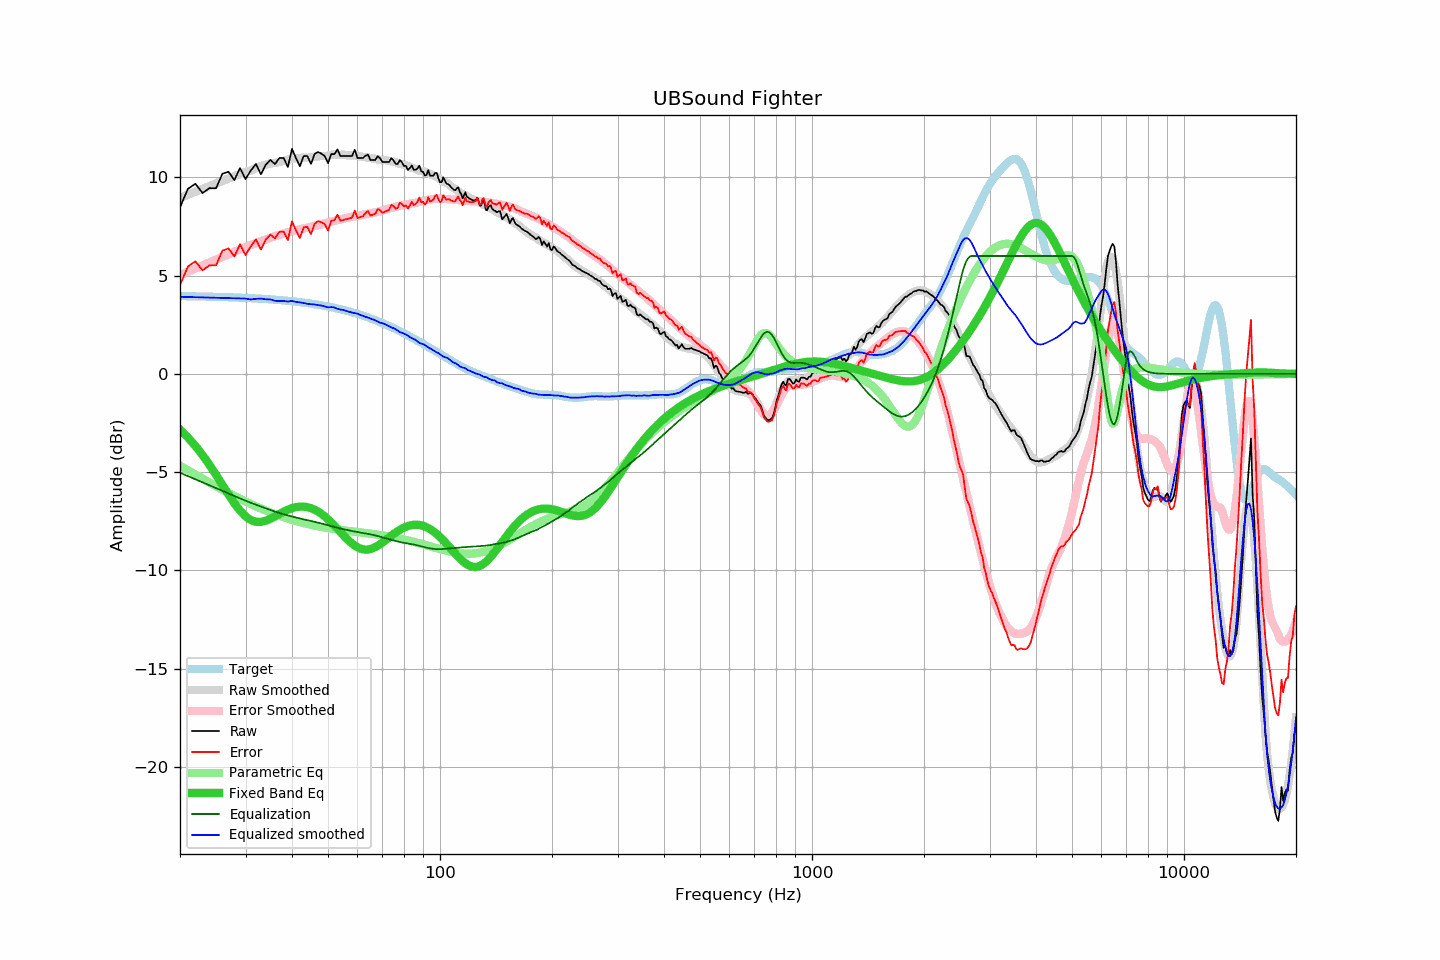

Values plotted in this chart, from the file beside it:
frequency, raw, error, smoothed, error_smoothed, equalization, parametric_eq, equalized_raw, equalized_smoothed, target
20, 8.48, 4.52, 8.96, 5.03, -5.03, -2.84, 3.44, 3.92, 3.96
21, 9.42, 5.46, 9.11, 5.20, -5.20, -3.23, 4.22, 3.91, 3.95
22, 9.68, 5.73, 9.27, 5.36, -5.36, -3.67, 4.31, 3.90, 3.95
23, 9.21, 5.27, 9.41, 5.52, -5.52, -4.13, 3.69, 3.89, 3.94
24, 9.46, 5.53, 9.56, 5.67, -5.67, -4.63, 3.79, 3.89, 3.93
25, 9.45, 5.52, 9.69, 5.82, -5.82, -5.14, 3.63, 3.88, 3.92
26, 10.19, 6.27, 9.82, 5.95, -5.95, -5.65, 4.23, 3.87, 3.91
27, 10.29, 6.38, 9.95, 6.09, -6.09, -6.14, 4.20, 3.86, 3.90
28, 9.87, 5.98, 10.06, 6.21, -6.21, -6.58, 3.65, 3.85, 3.89
29, 10.48, 6.60, 10.18, 6.34, -6.34, -6.96, 4.14, 3.84, 3.88
30, 9.92, 6.05, 10.28, 6.45, -6.45, -7.25, 3.46, 3.83, 3.87
31, 10.35, 6.49, 10.35, 6.56, -6.56, -7.44, 3.79, 3.79, 3.85
32, 10.69, 6.85, 10.48, 6.66, -6.66, -7.53, 4.03, 3.82, 3.84
33, 10.16, 6.33, 10.58, 6.75, -6.75, -7.53, 3.40, 3.83, 3.83
34, 10.65, 6.84, 10.64, 6.84, -6.84, -7.48, 3.80, 3.80, 3.81
35, 10.89, 7.09, 10.72, 6.93, -6.93, -7.38, 3.96, 3.79, 3.79
36, 10.68, 6.90, 10.73, 7.01, -7.01, -7.26, 3.67, 3.72, 3.78
37, 10.99, 7.23, 10.78, 7.08, -7.08, -7.13, 3.91, 3.71, 3.76
38, 10.99, 7.25, 10.85, 7.14, -7.14, -7.01, 3.85, 3.71, 3.74
39, 10.53, 6.81, 10.89, 7.21, -7.21, -6.91, 3.32, 3.68, 3.72
40, 11.46, 7.76, 10.98, 7.26, -7.26, -6.83, 4.19, 3.72, 3.70
41, 10.99, 7.31, 10.98, 7.31, -7.31, -6.78, 3.67, 3.66, 3.68
42, 10.57, 6.91, 10.99, 7.36, -7.36, -6.75, 3.21, 3.63, 3.65
43, 11.09, 7.46, 11.01, 7.40, -7.40, -6.76, 3.68, 3.61, 3.63
44, 11.09, 7.48, 11.01, 7.45, -7.45, -6.78, 3.64, 3.57, 3.60
45, 10.69, 7.11, 11.03, 7.48, -7.48, -6.83, 3.20, 3.55, 3.58
46, 11.19, 7.64, 11.06, 7.53, -7.53, -6.91, 3.66, 3.53, 3.55
47, 11.30, 7.77, 11.07, 7.57, -7.57, -7.01, 3.73, 3.50, 3.52
48, 11.21, 7.71, 11.09, 7.61, -7.61, -7.12, 3.59, 3.48, 3.49
49, 11.09, 7.62, 11.10, 7.66, -7.66, -7.25, 3.43, 3.44, 3.46
50, 10.73, 7.30, 11.09, 7.70, -7.70, -7.40, 3.02, 3.39, 3.43
51, 11.19, 7.79, 11.15, 7.75, -7.75, -7.56, 3.44, 3.40, 3.40
52, 11.19, 7.82, 11.17, 7.79, -7.79, -7.72, 3.40, 3.38, 3.36
53, 11.43, 8.10, 11.14, 7.83, -7.83, -7.89, 3.60, 3.31, 3.33
54, 11.09, 7.79, 11.14, 7.87, -7.87, -8.05, 3.22, 3.27, 3.29
55, 11.09, 7.83, 11.16, 7.90, -7.90, -8.21, 3.18, 3.25, 3.25
56, 11.09, 7.87, 11.13, 7.93, -7.93, -8.37, 3.15, 3.20, 3.22
57, 11.09, 7.91, 11.13, 7.97, -7.97, -8.51, 3.12, 3.16, 3.18
58, 11.09, 7.95, 11.12, 8.00, -8.00, -8.63, 3.09, 3.12, 3.14
59, 11.41, 8.31, 11.12, 8.03, -8.03, -8.74, 3.38, 3.09, 3.10
60, 10.99, 7.93, 11.11, 8.05, -8.05, -8.82, 2.94, 3.07, 3.05
61, 10.99, 7.98, 11.07, 8.07, -8.07, -8.89, 2.91, 3.00, 3.01
62, 10.99, 8.02, 11.05, 8.10, -8.10, -8.93, 2.89, 2.95, 2.97
63, 11.10, 8.17, 11.03, 8.12, -8.12, -8.94, 2.97, 2.91, 2.92
64, 11.17, 8.29, 11.01, 8.14, -8.14, -8.94, 3.02, 2.87, 2.88
65, 10.89, 8.06, 10.99, 8.17, -8.17, -8.91, 2.72, 2.82, 2.83
66, 10.89, 8.10, 10.97, 8.19, -8.19, -8.87, 2.69, 2.78, 2.78
67, 10.89, 8.15, 10.95, 8.22, -8.22, -8.81, 2.67, 2.73, 2.73
68, 11.08, 8.39, 10.91, 8.25, -8.25, -8.75, 2.83, 2.66, 2.69
69, 10.98, 8.34, 10.88, 8.28, -8.28, -8.67, 2.69, 2.60, 2.64
70, 10.79, 8.20, 10.90, 8.32, -8.32, -8.58, 2.47, 2.58, 2.59
71, 10.79, 8.25, 10.88, 8.35, -8.35, -8.50, 2.44, 2.53, 2.54
72, 10.79, 8.30, 10.87, 8.38, -8.38, -8.41, 2.40, 2.49, 2.49
73, 10.79, 8.35, 10.84, 8.42, -8.42, -8.32, 2.37, 2.42, 2.43
74, 10.99, 8.60, 10.81, 8.45, -8.45, -8.23, 2.54, 2.36, 2.38
75, 10.87, 8.54, 10.80, 8.48, -8.48, -8.15, 2.39, 2.33, 2.33
76, 10.69, 8.41, 10.77, 8.50, -8.50, -8.07, 2.18, 2.27, 2.28
77, 10.69, 8.46, 10.73, 8.53, -8.53, -8.00, 2.16, 2.21, 2.22
78, 10.89, 8.72, 10.68, 8.55, -8.55, -7.93, 2.33, 2.13, 2.17
79, 10.77, 8.65, 10.67, 8.58, -8.58, -7.87, 2.19, 2.09, 2.12
... 553 more rows
